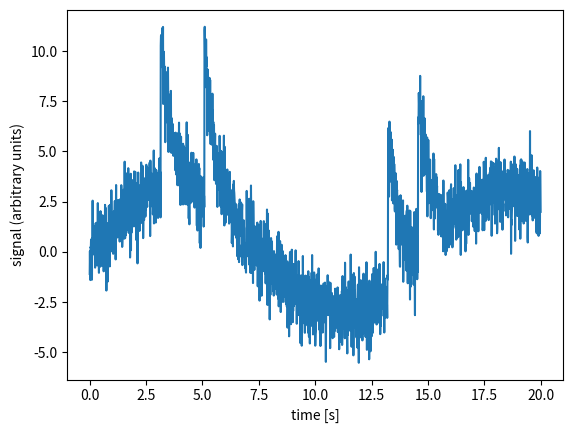

Recreate this plot in Python.
import math
import random
import matplotlib.pyplot as plt

SAMPLE_RATE = 100
DURATION = 20
N_IMPULSES = 4
IMPULSE_HEIGHT = 8.0
DECAY_TIME = 0.5
DRIFT_AMPLITUDE = 3.0   # how far the baseline wanders
DRIFT_PERIOD = 15.0     # seconds for one full wave

random.seed(1)  # same result every run; remove it later

impulse_times = []
for _ in range(N_IMPULSES):
    impulse_times.append(random.uniform(1, DURATION - 3))
impulse_times.sort()
print(impulse_times)

signal = []
for i in range(SAMPLE_RATE * DURATION):
    t = i / SAMPLE_RATE
    value = random.gauss(0, 1)
    value += DRIFT_AMPLITUDE * math.sin(2 * math.pi * t / DRIFT_PERIOD)
    for start in impulse_times:
        if t >= start:
            value += IMPULSE_HEIGHT * math.exp(-(t - start) / DECAY_TIME)
    signal.append(value)

time = [i / SAMPLE_RATE for i in range(len(signal))]

plt.plot(time, signal)
plt.xlabel("time [s]")
plt.ylabel("signal (arbitrary units)")
plt.show()
